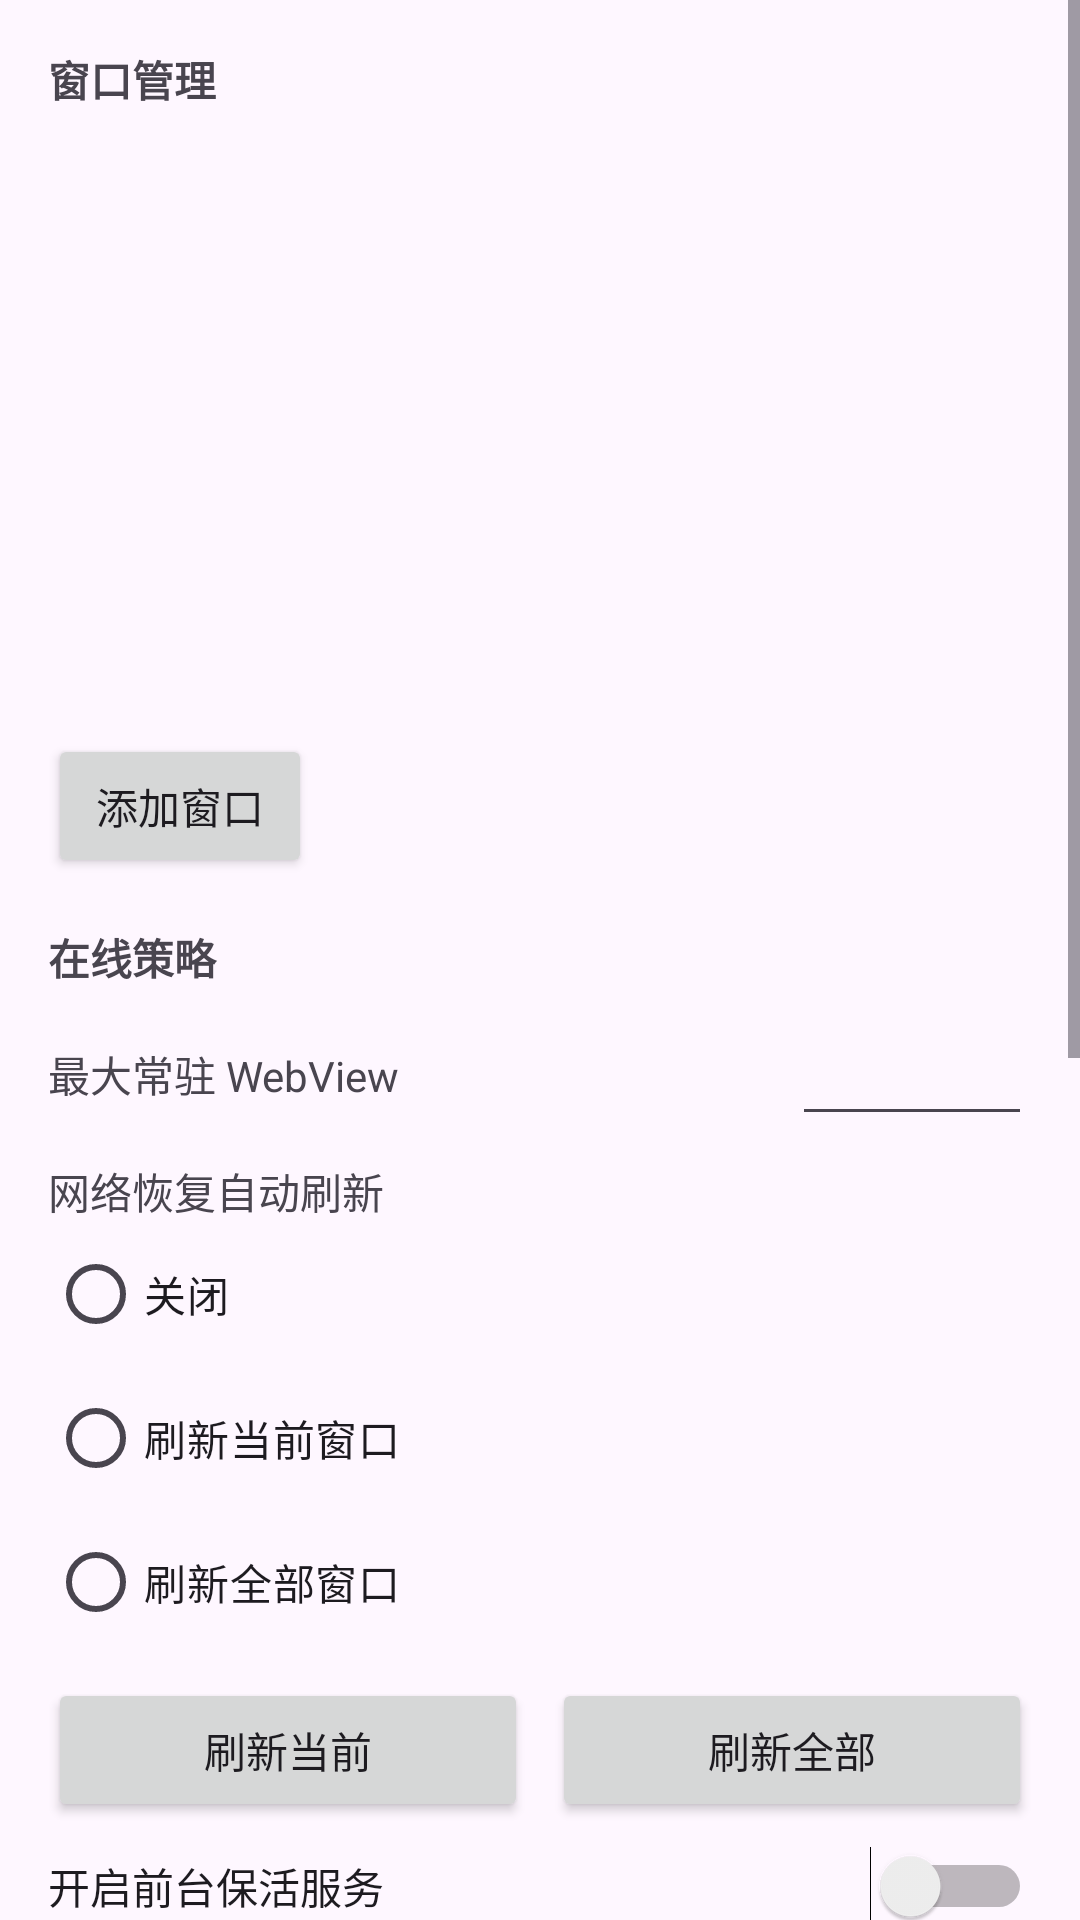

Write the Android layout XML for this screen, with the resource values it uses.
<!-- AndroidManifest.xml: application theme Theme.WebLaucher -->
<!-- res/layout/activity_settings.xml -->
<?xml version="1.0" encoding="utf-8"?>
<ScrollView xmlns:android="http://schemas.android.com/apk/res/android"
    android:layout_width="match_parent"
    android:layout_height="match_parent">

    <LinearLayout
        android:layout_width="match_parent"
        android:layout_height="wrap_content"
        android:orientation="vertical"
        android:padding="16dp">

        <TextView
            android:layout_width="match_parent"
            android:layout_height="wrap_content"
            android:text="窗口管理"
            android:textStyle="bold" />

        <androidx.recyclerview.widget.RecyclerView
            android:id="@+id/window_list"
            android:layout_width="match_parent"
            android:layout_height="200dp"
            android:layout_marginTop="8dp" />

        <Button
            android:id="@+id/add_window"
            android:layout_width="wrap_content"
            android:layout_height="wrap_content"
            android:text="添加窗口" />

        <View
            android:layout_width="match_parent"
            android:layout_height="16dp" />

        <TextView
            android:layout_width="match_parent"
            android:layout_height="wrap_content"
            android:text="在线策略"
            android:textStyle="bold" />

        <LinearLayout
            android:layout_width="match_parent"
            android:layout_height="wrap_content"
            android:orientation="horizontal"
            android:gravity="center_vertical"
            android:layout_marginTop="8dp">

            <TextView
                android:layout_width="0dp"
                android:layout_height="wrap_content"
                android:layout_weight="1"
                android:text="最大常驻 WebView" />

            <EditText
                android:id="@+id/max_alive_input"
                android:layout_width="80dp"
                android:layout_height="wrap_content"
                android:inputType="number" />
        </LinearLayout>

        <TextView
            android:layout_width="match_parent"
            android:layout_height="wrap_content"
            android:text="网络恢复自动刷新"
            android:layout_marginTop="8dp" />

        <RadioGroup
            android:id="@+id/refresh_group"
            android:layout_width="match_parent"
            android:layout_height="wrap_content">

            <RadioButton
                android:id="@+id/refresh_off"
                android:layout_width="match_parent"
                android:layout_height="wrap_content"
                android:text="关闭" />

            <RadioButton
                android:id="@+id/refresh_current"
                android:layout_width="match_parent"
                android:layout_height="wrap_content"
                android:text="刷新当前窗口" />

            <RadioButton
                android:id="@+id/refresh_all"
                android:layout_width="match_parent"
                android:layout_height="wrap_content"
                android:text="刷新全部窗口" />
        </RadioGroup>

        <LinearLayout
            android:layout_width="match_parent"
            android:layout_height="wrap_content"
            android:orientation="horizontal"
            android:layout_marginTop="8dp">

            <Button
                android:id="@+id/refresh_current_button"
                android:layout_width="0dp"
                android:layout_height="wrap_content"
                android:layout_weight="1"
                android:text="刷新当前" />

            <Button
                android:id="@+id/refresh_all_button"
                android:layout_width="0dp"
                android:layout_height="wrap_content"
                android:layout_weight="1"
                android:layout_marginStart="8dp"
                android:text="刷新全部" />
        </LinearLayout>

        <Switch
            android:id="@+id/foreground_service_switch"
            android:layout_width="match_parent"
            android:layout_height="wrap_content"
            android:text="开启前台保活服务"
            android:layout_marginTop="8dp" />

        <View
            android:layout_width="match_parent"
            android:layout_height="16dp" />

        <TextView
            android:layout_width="match_parent"
            android:layout_height="wrap_content"
            android:text="WebView 选项"
            android:textStyle="bold" />

        <Switch
            android:id="@+id/third_party_cookie_switch"
            android:layout_width="match_parent"
            android:layout_height="wrap_content"
            android:text="允许第三方 Cookie" />

        <EditText
            android:id="@+id/user_agent_input"
            android:layout_width="match_parent"
            android:layout_height="wrap_content"
            android:hint="自定义 User-Agent（可选）" />

        <View
            android:layout_width="match_parent"
            android:layout_height="16dp" />

        <TextView
            android:layout_width="match_parent"
            android:layout_height="wrap_content"
            android:text="返回键行为"
            android:textStyle="bold" />

        <RadioGroup
            android:id="@+id/back_group"
            android:layout_width="match_parent"
            android:layout_height="wrap_content">

            <RadioButton
                android:id="@+id/back_web"
                android:layout_width="match_parent"
                android:layout_height="wrap_content"
                android:text="WebView 后退" />

            <RadioButton
                android:id="@+id/back_disabled"
                android:layout_width="match_parent"
                android:layout_height="wrap_content"
                android:text="禁用后退" />
        </RadioGroup>

        <View
            android:layout_width="match_parent"
            android:layout_height="16dp" />

        <TextView
            android:layout_width="match_parent"
            android:layout_height="wrap_content"
            android:text="跳转策略"
            android:textStyle="bold" />

        <EditText
            android:id="@+id/whitelist_input"
            android:layout_width="match_parent"
            android:layout_height="wrap_content"
            android:hint="白名单域名，逗号分隔" />

        <View
            android:layout_width="match_parent"
            android:layout_height="16dp" />

        <TextView
            android:layout_width="match_parent"
            android:layout_height="wrap_content"
            android:text="调试"
            android:textStyle="bold" />

        <Switch
            android:id="@+id/debug_switch"
            android:layout_width="match_parent"
            android:layout_height="wrap_content"
            android:text="开启 WebView 远程调试 (debug)" />

        <View
            android:layout_width="match_parent"
            android:layout_height="16dp" />

        <Button
            android:id="@+id/default_launcher_button"
            android:layout_width="match_parent"
            android:layout_height="wrap_content"
            android:text="设置为默认桌面" />

        <Button
            android:id="@+id/battery_optimization_button"
            android:layout_width="match_parent"
            android:layout_height="wrap_content"
            android:text="忽略电池优化"
            android:layout_marginTop="8dp" />
    </LinearLayout>
</ScrollView>
<!-- resources referenced by this layout -->
<resources>
  <style name="Theme.WebLaucher" parent="Theme.Material3.DayNight.NoActionBar">
          <item name="colorPrimary">@color/teal_700</item>
          <item name="colorSecondary">@color/teal_200</item>
      </style>
  <color name="teal_700">#018786</color>
  <color name="teal_200">#03DAC5</color>
</resources>
